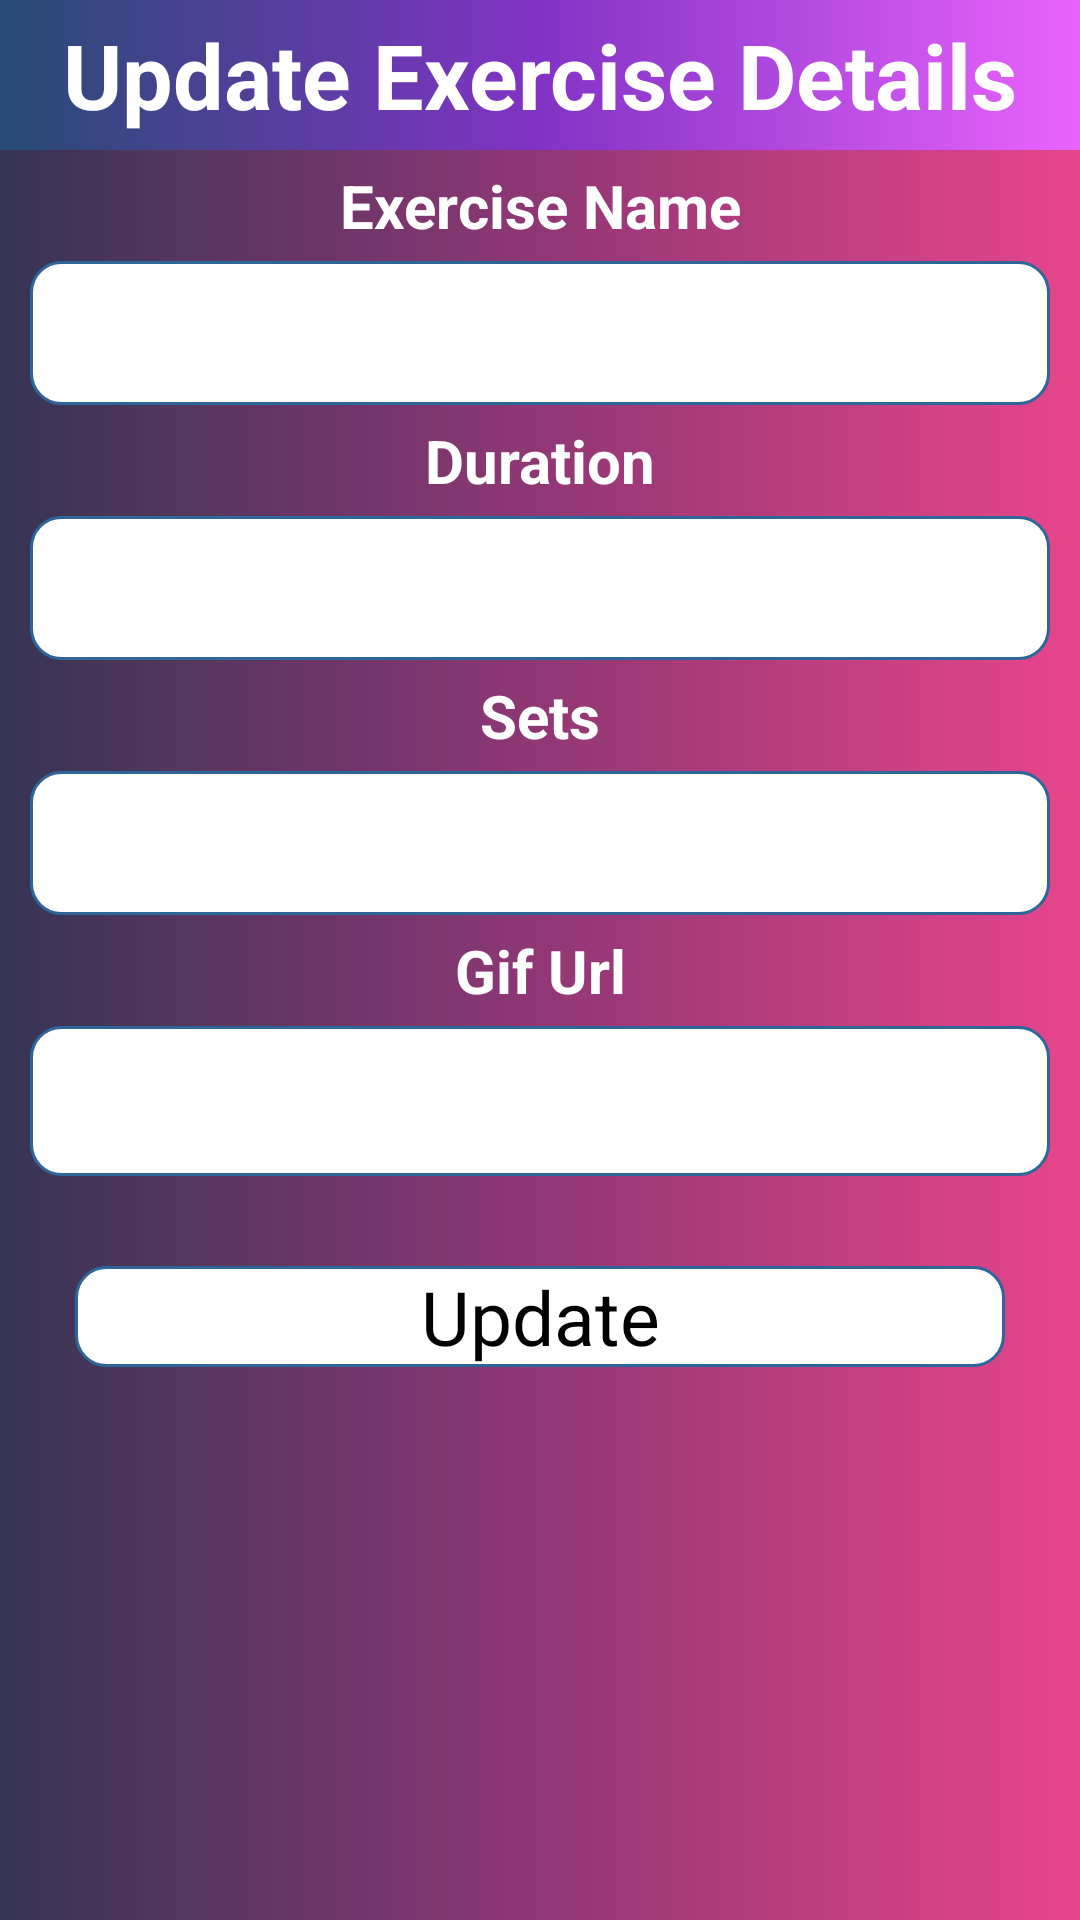

Produce the Android XML layout that renders to this screen, including the resource entries it uses.
<!-- AndroidManifest.xml: application theme Theme.HealthAppAuth -->
<!-- res/layout/updateex_popup.xml -->
<?xml version="1.0" encoding="utf-8"?>
<LinearLayout xmlns:android="http://schemas.android.com/apk/res/android"
    xmlns:tools="http://schemas.android.com/tools"
    android:layout_width="match_parent"
    android:layout_height="match_parent"
    android:orientation="vertical"
    android:background="@drawable/gradient2">
    <TextView
        android:text="Update Exercise Details"
        android:layout_width="match_parent"
        android:layout_height="50dp"
        android:background="@drawable/gradient1"
        android:textStyle="bold"
        android:textSize="30dp"
        android:gravity="center"
        android:textColor="@color/white"/>

    <TextView
        android:layout_width="match_parent"
        android:layout_height="wrap_content"
        android:textStyle="bold"
        android:gravity="center"
        android:textSize="20sp"
        android:layout_marginTop="5dp"
        android:layout_marginBottom="5dp"
        android:text="Exercise Name"
        android:textColor="@color/white"
        />

    <EditText
        android:id="@+id/extxtName"
        android:layout_width="match_parent"
        android:layout_height="48dp"
        android:layout_marginLeft="10dp"
        android:layout_marginRight="10dp"
        android:background="@drawable/rounded"
        android:gravity="center"
        tools:ignore="SpeakableTextPresentCheck" />

    <TextView
        android:layout_width="match_parent"
        android:layout_height="wrap_content"
        android:textStyle="bold"
        android:gravity="center"
        android:textSize="20sp"
        android:layout_marginTop="5dp"
        android:layout_marginBottom="5dp"
        android:text="Duration"
        android:textColor="@color/white"
        />

    <EditText
        android:layout_width="match_parent"

        android:layout_height="48dp"
        android:layout_marginLeft="10dp"
        android:layout_marginRight="10dp"
        android:background="@drawable/rounded"
        android:gravity="center"
        android:id="@+id/extxtDuration"/>

    <TextView
        android:layout_width="match_parent"
        android:layout_height="wrap_content"
        android:textStyle="bold"
        android:gravity="center"
        android:textSize="20sp"
        android:layout_marginTop="5dp"
        android:layout_marginBottom="5dp"
        android:text="Sets"
        android:textColor="@color/white"
        />

    <EditText
        android:id="@+id/extxtSets"
        android:layout_width="match_parent"
        android:layout_height="48dp"
        android:layout_marginLeft="10dp"
        android:layout_marginRight="10dp"
        android:background="@drawable/rounded"
        android:gravity="center" />

    <TextView
        android:layout_width="match_parent"
        android:layout_height="wrap_content"
        android:textStyle="bold"
        android:gravity="center"
        android:textSize="20sp"
        android:layout_marginTop="5dp"
        android:layout_marginBottom="5dp"
        android:text="Gif Url"
        android:textColor="@color/white"

        />

    <EditText
        android:layout_width="match_parent"
        android:layout_height="50dp"
        android:layout_marginLeft="10dp"
        android:layout_marginRight="10dp"
        android:background="@drawable/rounded"
        android:gravity="center"
        android:id="@+id/extxtUrl"/>


    <Button
        android:layout_width="match_parent"
        android:layout_height="wrap_content"
        android:text="Update"
        android:layout_marginLeft="25dp"
        android:layout_marginRight="25dp"
        android:layout_marginTop="30dp"
        android:textSize="25dp"
        android:textAllCaps="false"
        android:background="@drawable/rounded"
        android:gravity="center"
        android:id="@+id/exbtnUpdate"/>

</LinearLayout>
<!-- resources referenced by this layout -->
<resources>
  <color name="white">#FFFFFFFF</color>
  <!-- drawable gradient1 (drawable) -->
  <?xml version="1.0" encoding="utf-8"?>
  <shape xmlns:android="http://schemas.android.com/apk/res/android">
  
      <gradient
          android:type="linear"
          android:angle="0"
          android:startColor="#274b74"
          android:centerColor="#8233c5"
          android:endColor="#e963fd"
          >
  
      </gradient>
  </shape>
  <!-- drawable gradient2 (drawable) -->
  <?xml version="1.0" encoding="utf-8"?>
  <shape xmlns:android="http://schemas.android.com/apk/res/android">
  
      <gradient
          android:type="linear"
          android:angle="0"
          android:startColor="#363553"
          android:centerColor="#903775"
          android:endColor="#e8458b"
          >
  
      </gradient>
  </shape>
  <!-- drawable rounded (drawable-v24) -->
  <?xml version="1.0" encoding="utf-8"?>
  <shape xmlns:android="http://schemas.android.com/apk/res/android">
  
      <solid android:color="#FFFFFF"/>
  
  
      <stroke
          android:width="1dp"
          android:color="#2F6699"/>
  
  
      <corners
          android:radius="10dp"/>
  </shape>
</resources>
